2-way image classification set "Calamansi_damage_detection" from GitHub (edmondnapil/Calamansi_damage_detection); label vocabulary: damaged, healthy.

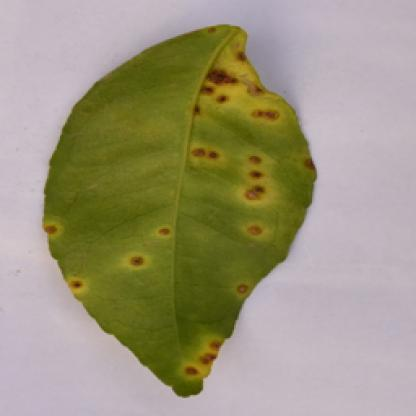
Label: damaged

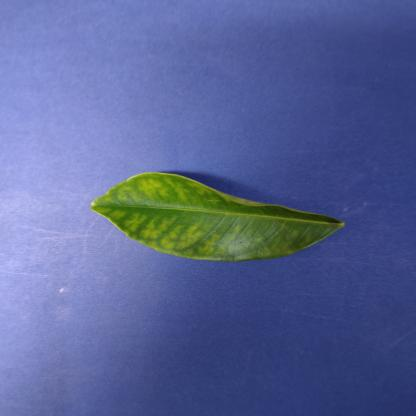
Label: damaged

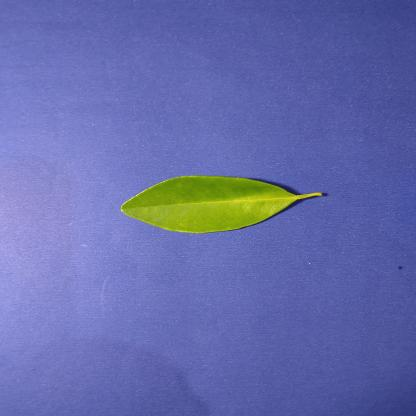
Label: healthy

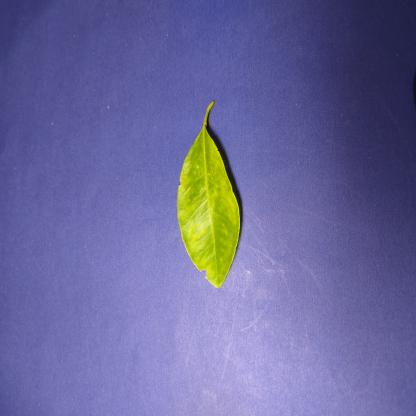
Label: damaged

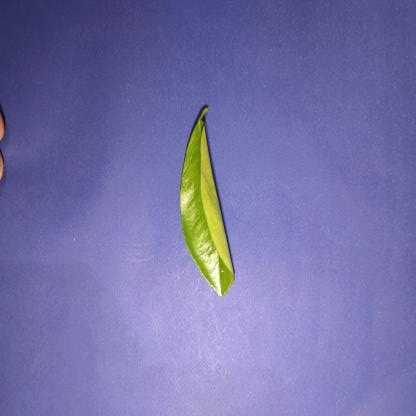
Label: healthy

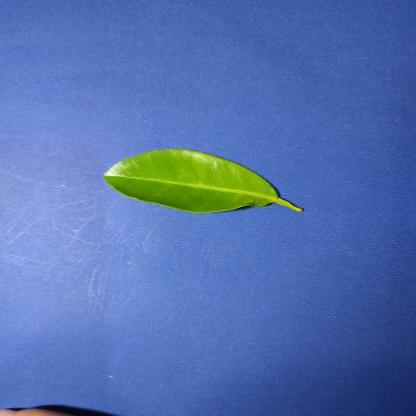
Label: healthy
